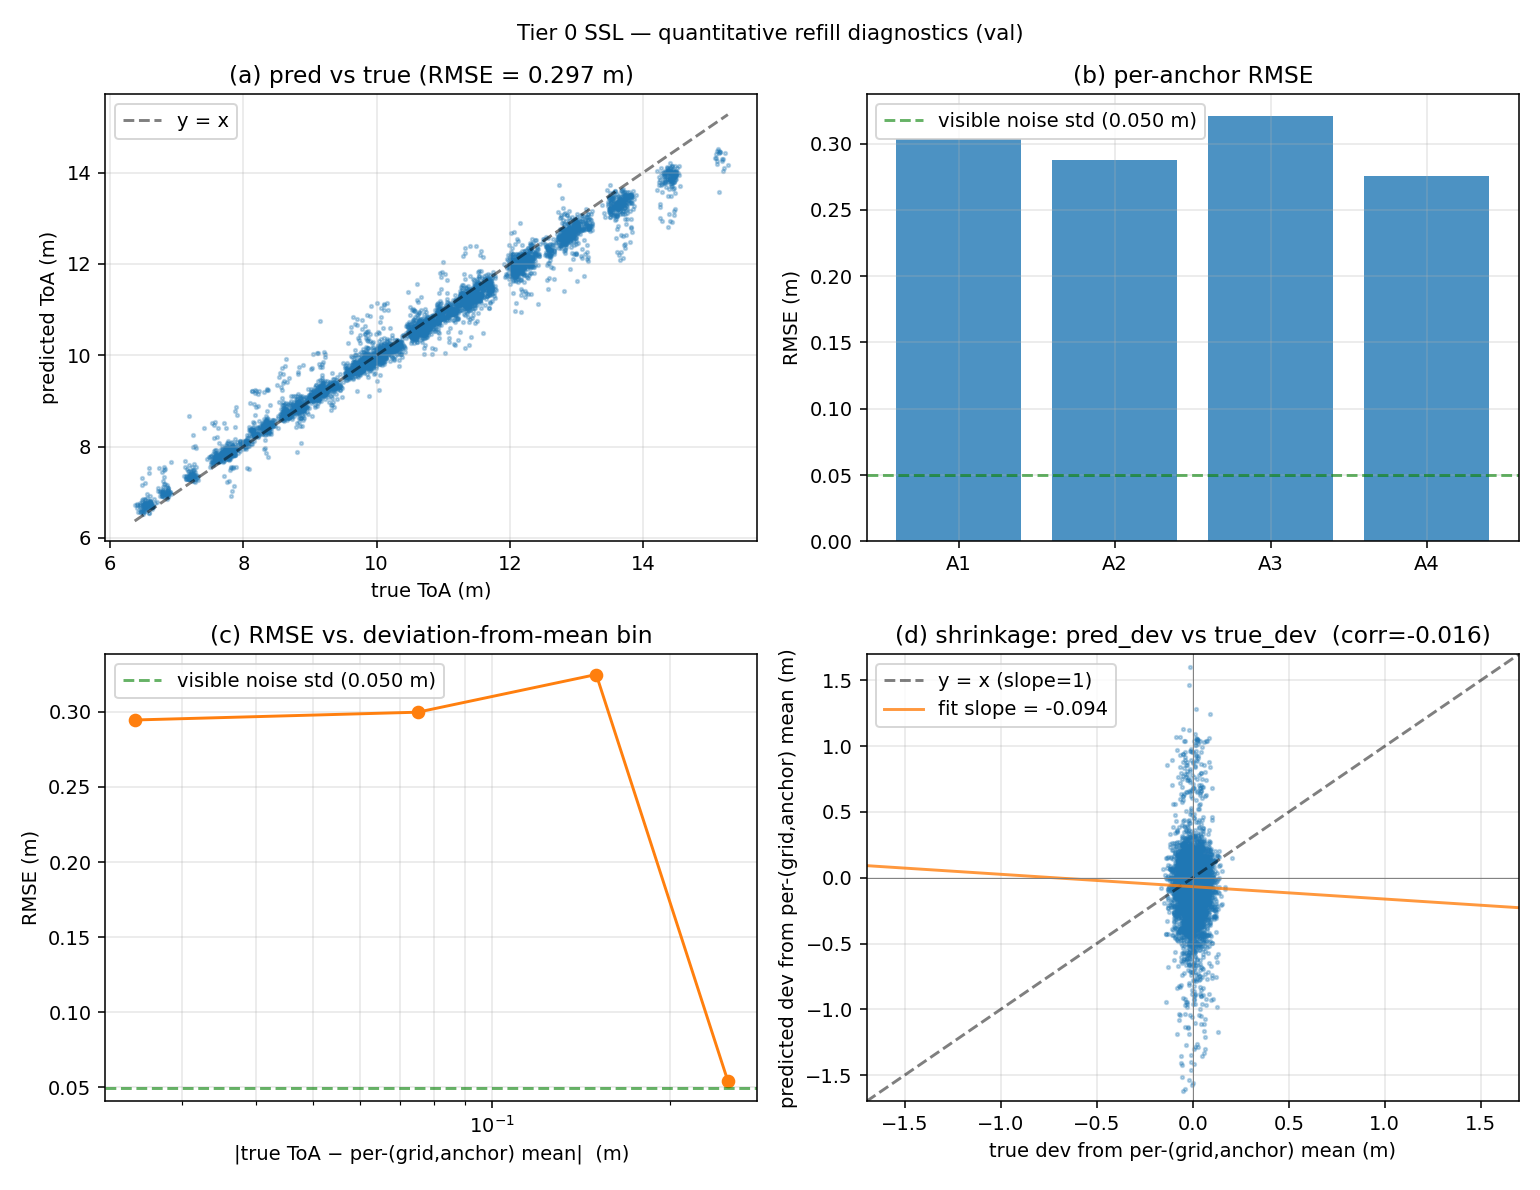

The data file committed next to this chart (first rows):
metric, value
overall_rmse_m, 0.2972
overall_mae_m, 0.2019
overall_bias_m, -0.06822
r2_vs_mean, 0.976
shrink_slope, -0.09407
corr_pred_dev_true_dev, -0.01634
visible_noise_std_m, 0.04976
n_masked_cells, 4659
rmse_A1_m, 0.3037
bias_A1_m, -0.1766
rmse_A2_m, 0.2875
bias_A2_m, 0.04299
rmse_A3_m, 0.3212
bias_A3_m, -0.1923
rmse_A4_m, 0.2754
bias_A4_m, 0.0448
bin_lo_m, bin_hi_m, bin_rmse_m, bin_count
0.0, 0.05, 0.2946, 3215
0.05, 0.1, 0.2997, 1248
0.1, 0.2, 0.3248, 195
0.2, 0.3, 0.05425, 1
0.3, 0.5, , 0
0.5, 1.0, , 0
1.0, 3.0, , 0
